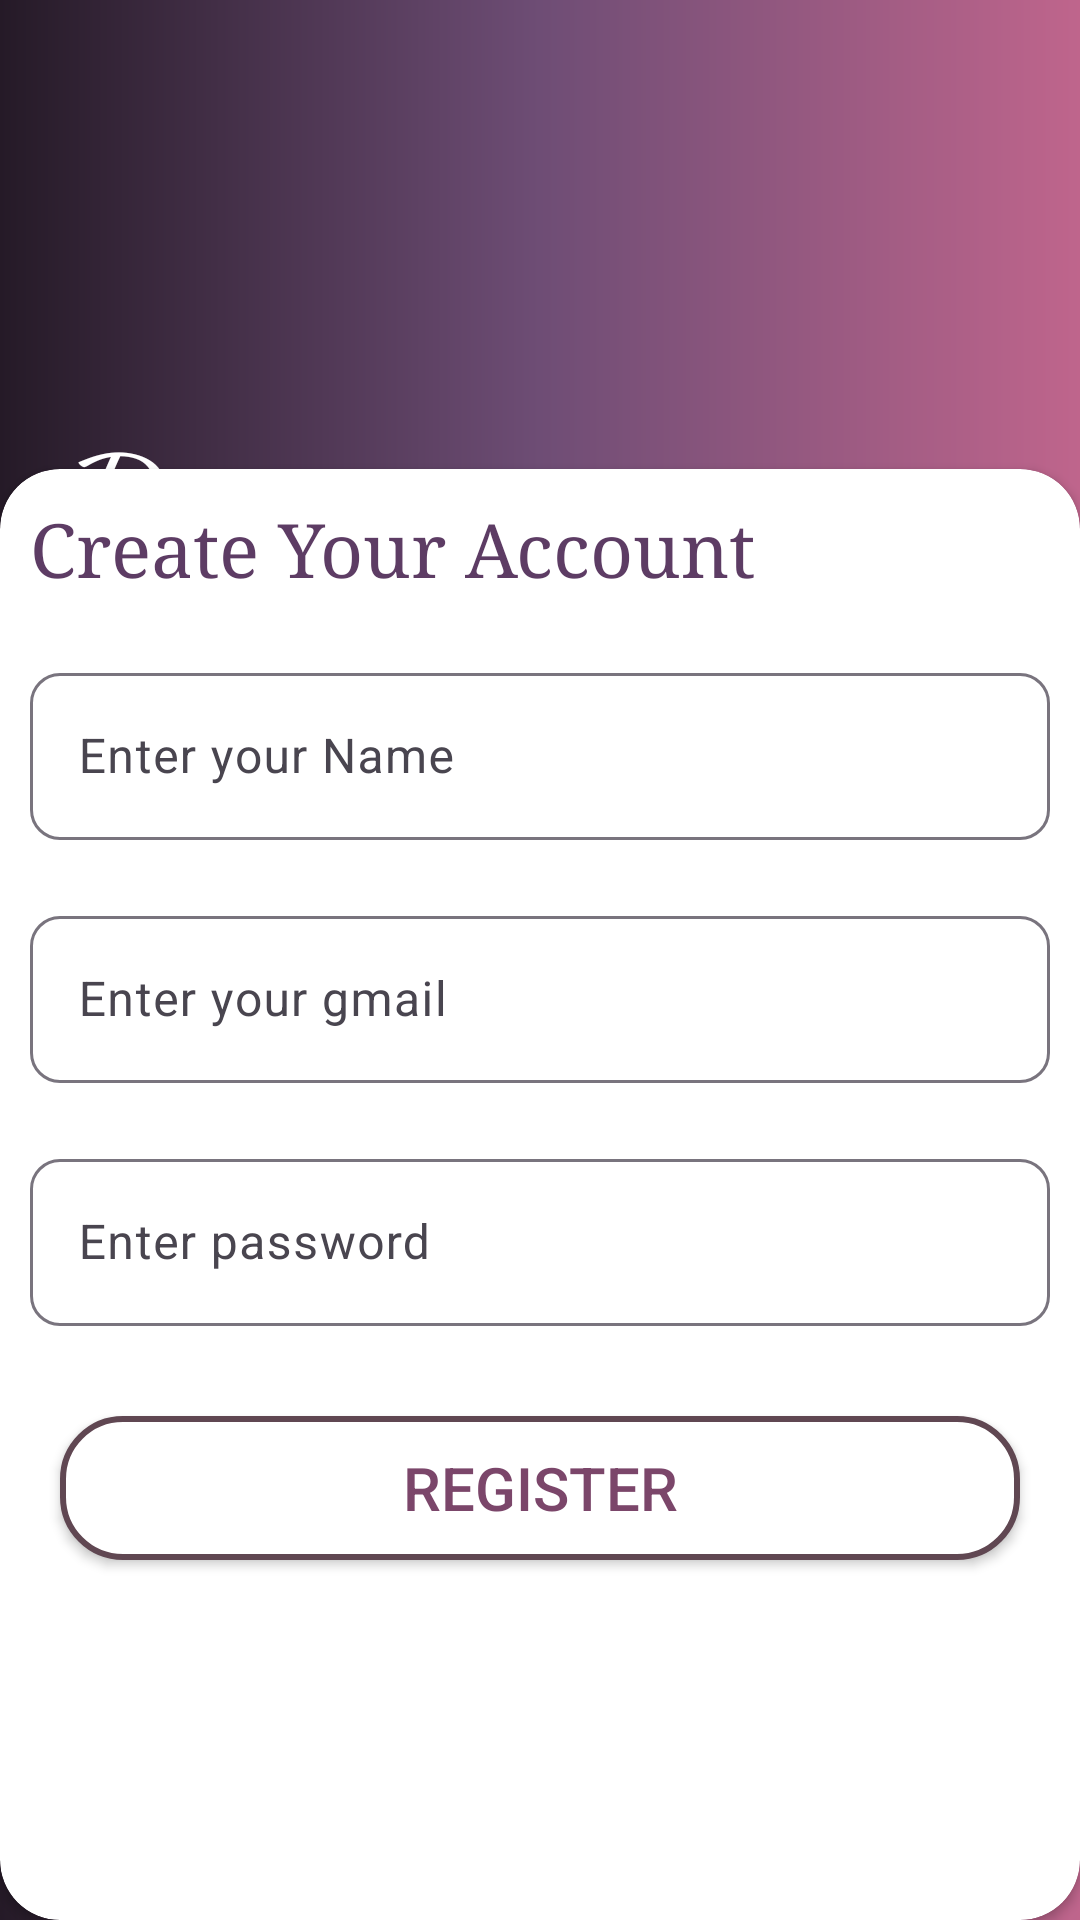

This screen was rendered from an Android layout file. Write that file and the resources it references.
<!-- AndroidManifest.xml: application theme Theme.TimeTracker -->
<!-- res/layout/fragment_register_in.xml -->
<?xml version="1.0" encoding="utf-8"?>
<androidx.constraintlayout.widget.ConstraintLayout xmlns:android="http://schemas.android.com/apk/res/android"
    xmlns:tools="http://schemas.android.com/tools"
    android:layout_width="match_parent"
    android:layout_height="match_parent"
    android:background="@drawable/backcolorlayout"
    xmlns:app="http://schemas.android.com/apk/res-auto"
    tools:context=".RegisterInFragment">

    <TextView
        android:layout_width="match_parent"
        android:layout_height="wrap_content"
        android:text="@string/Register"
        android:layout_marginStart="20dp"
        android:textColor="@color/white"
        android:textSize="60dp"
        android:fontFamily="cursive"
        app:layout_constraintStart_toStartOf="parent"
        app:layout_constraintTop_toBottomOf="@id/g_h_2"
        />
    <androidx.constraintlayout.widget.Guideline
        android:layout_width="wrap_content"
        android:layout_height="wrap_content"
        android:orientation="horizontal"
        android:id="@+id/g_h_2"
        app:layout_constraintGuide_percent=".2"
        />
    <androidx.constraintlayout.widget.Guideline
        android:layout_width="wrap_content"
        android:layout_height="wrap_content"
        android:orientation="horizontal"
        android:id="@+id/g_h_3"
        app:layout_constraintGuide_percent=".3"
        />
    <TextView
        android:layout_width="match_parent"
        android:layout_height="wrap_content"
        android:text="@string/welcome"
        android:textSize="20dp"
        android:layout_marginStart="30dp"
        android:textColor="@color/white"
        android:fontFamily="cursive"
        app:layout_constraintStart_toStartOf="parent"
        app:layout_constraintTop_toBottomOf="@id/g_h_3"
        />


    <androidx.cardview.widget.CardView
        android:layout_width="match_parent"
        android:layout_height="wrap_content"
        app:cardCornerRadius="20dp"
        app:layout_constraintBottom_toBottomOf="parent"
        app:layout_constraintStart_toStartOf="parent"
        app:layout_constraintEnd_toEndOf="parent"
        >
        <LinearLayout
            android:layout_width="match_parent"
            android:layout_height="wrap_content"
            android:orientation="vertical"
            >
            <TextView
                android:layout_width="match_parent"
                android:layout_height="wrap_content"
                android:text="@string/createyour_account"
                android:id="@+id/tvlogin"
                android:textSize="25dp"
                android:layout_margin="10dp"
                android:layout_marginStart="10dp"
                android:textColor="@color/darkpurple"
                android:fontFamily="serif"
                />

            <com.google.android.material.textfield.TextInputLayout
                android:layout_width="match_parent"
                android:layout_height="wrap_content"
                android:layout_margin="10dp"
                app:boxCornerRadiusTopStart="10dp"
                app:boxCornerRadiusTopEnd="10dp"
                app:boxCornerRadiusBottomStart="10dp"
                app:boxCornerRadiusBottomEnd="10dp"
                android:id="@+id/inputname"
                >
                <com.google.android.material.textfield.TextInputEditText
                    android:layout_width="match_parent"
                    android:layout_height="wrap_content"
                    android:hint="Enter your Name"
                    android:inputType="textPersonName"
                    android:id="@+id/etUsername"
                    />

            </com.google.android.material.textfield.TextInputLayout>
            <com.google.android.material.textfield.TextInputLayout
                android:layout_width="match_parent"
                android:layout_height="wrap_content"
                android:layout_margin="10dp"
                app:boxCornerRadiusTopStart="10dp"
                app:boxCornerRadiusTopEnd="10dp"
                app:boxCornerRadiusBottomStart="10dp"
                app:boxCornerRadiusBottomEnd="10dp"
                android:id="@+id/inputgmail"
                >
            <com.google.android.material.textfield.TextInputEditText
                android:layout_width="match_parent"
                android:layout_height="wrap_content"
                android:hint="Enter your gmail"
                android:inputType="textEmailAddress"
                android:id="@+id/etgmail"
                />
            </com.google.android.material.textfield.TextInputLayout>

            <com.google.android.material.textfield.TextInputLayout
                android:layout_width="match_parent"
                android:layout_height="wrap_content"
                android:layout_margin="10dp"
                app:boxCornerRadiusTopStart="10dp"
                app:boxCornerRadiusTopEnd="10dp"
                app:boxCornerRadiusBottomStart="10dp"
                app:boxCornerRadiusBottomEnd="10dp"
                android:id="@+id/inputpassword"
                >
                <com.google.android.material.textfield.TextInputEditText
                    android:layout_width="match_parent"
                    android:layout_height="wrap_content"
                    android:inputType="textWebPassword"
                    android:hint="Enter password"
                    android:id="@+id/etuserpassword"
                    />
            </com.google.android.material.textfield.TextInputLayout>

            <androidx.appcompat.widget.AppCompatButton
                android:layout_width="match_parent"
                android:layout_height="wrap_content"
                android:text="@string/Register"
                android:textSize="20dp"
                android:id="@+id/btnregister"
                android:textColor="@color/purple"
                android:layout_margin="20dp"
                android:background="@drawable/backbtn"
                />


            <View
                android:layout_width="match_parent"
                android:layout_height="100dp"/>
        </LinearLayout>
    </androidx.cardview.widget.CardView>

</androidx.constraintlayout.widget.ConstraintLayout>
<!-- resources referenced by this layout -->
<resources>
  <color name="darkpurple">#5D3C64</color>
  <color name="purple">#7B466A</color>
  <color name="white">#FFFFFFFF</color>
  <!-- drawable backbtn (drawable) -->
  <?xml version="1.0" encoding="utf-8"?>
  <shape xmlns:android="http://schemas.android.com/apk/res/android">
      <gradient
          android:startColor="#ffffff"
          android:endColor="#ffffff"
  
          android:angle="180"
          android:centerColor="#ffffff"/>
      <stroke
          android:color="#604752"
          android:width="2dp"
          />
      <corners
          android:radius="20dp"
          />
  
  
  </shape>
  <!-- drawable backcolorlayout (drawable) -->
  <?xml version="1.0" encoding="utf-8"?>
  <shape xmlns:android="http://schemas.android.com/apk/res/android">
      <gradient
          android:startColor="#BF658C"
          android:endColor="#251A27"
  
          android:angle="180"
          android:centerColor="#6E4D75"/>
      <stroke
  
          android:color="#91562A"
          />
  
  
  </shape>
  <string name="Register">Register</string>
  <string name="createyour_account">Create Your Account</string>
  <string name="welcome">welcome to Time tracker</string>
  <style name="Theme.TimeTracker" parent="Base.Theme.TimeTracker" />
  <style name="Base.Theme.TimeTracker" parent="Theme.Material3.DayNight.NoActionBar">
          
           <item name="colorPrimary">@color/purple</item>
      </style>
</resources>
